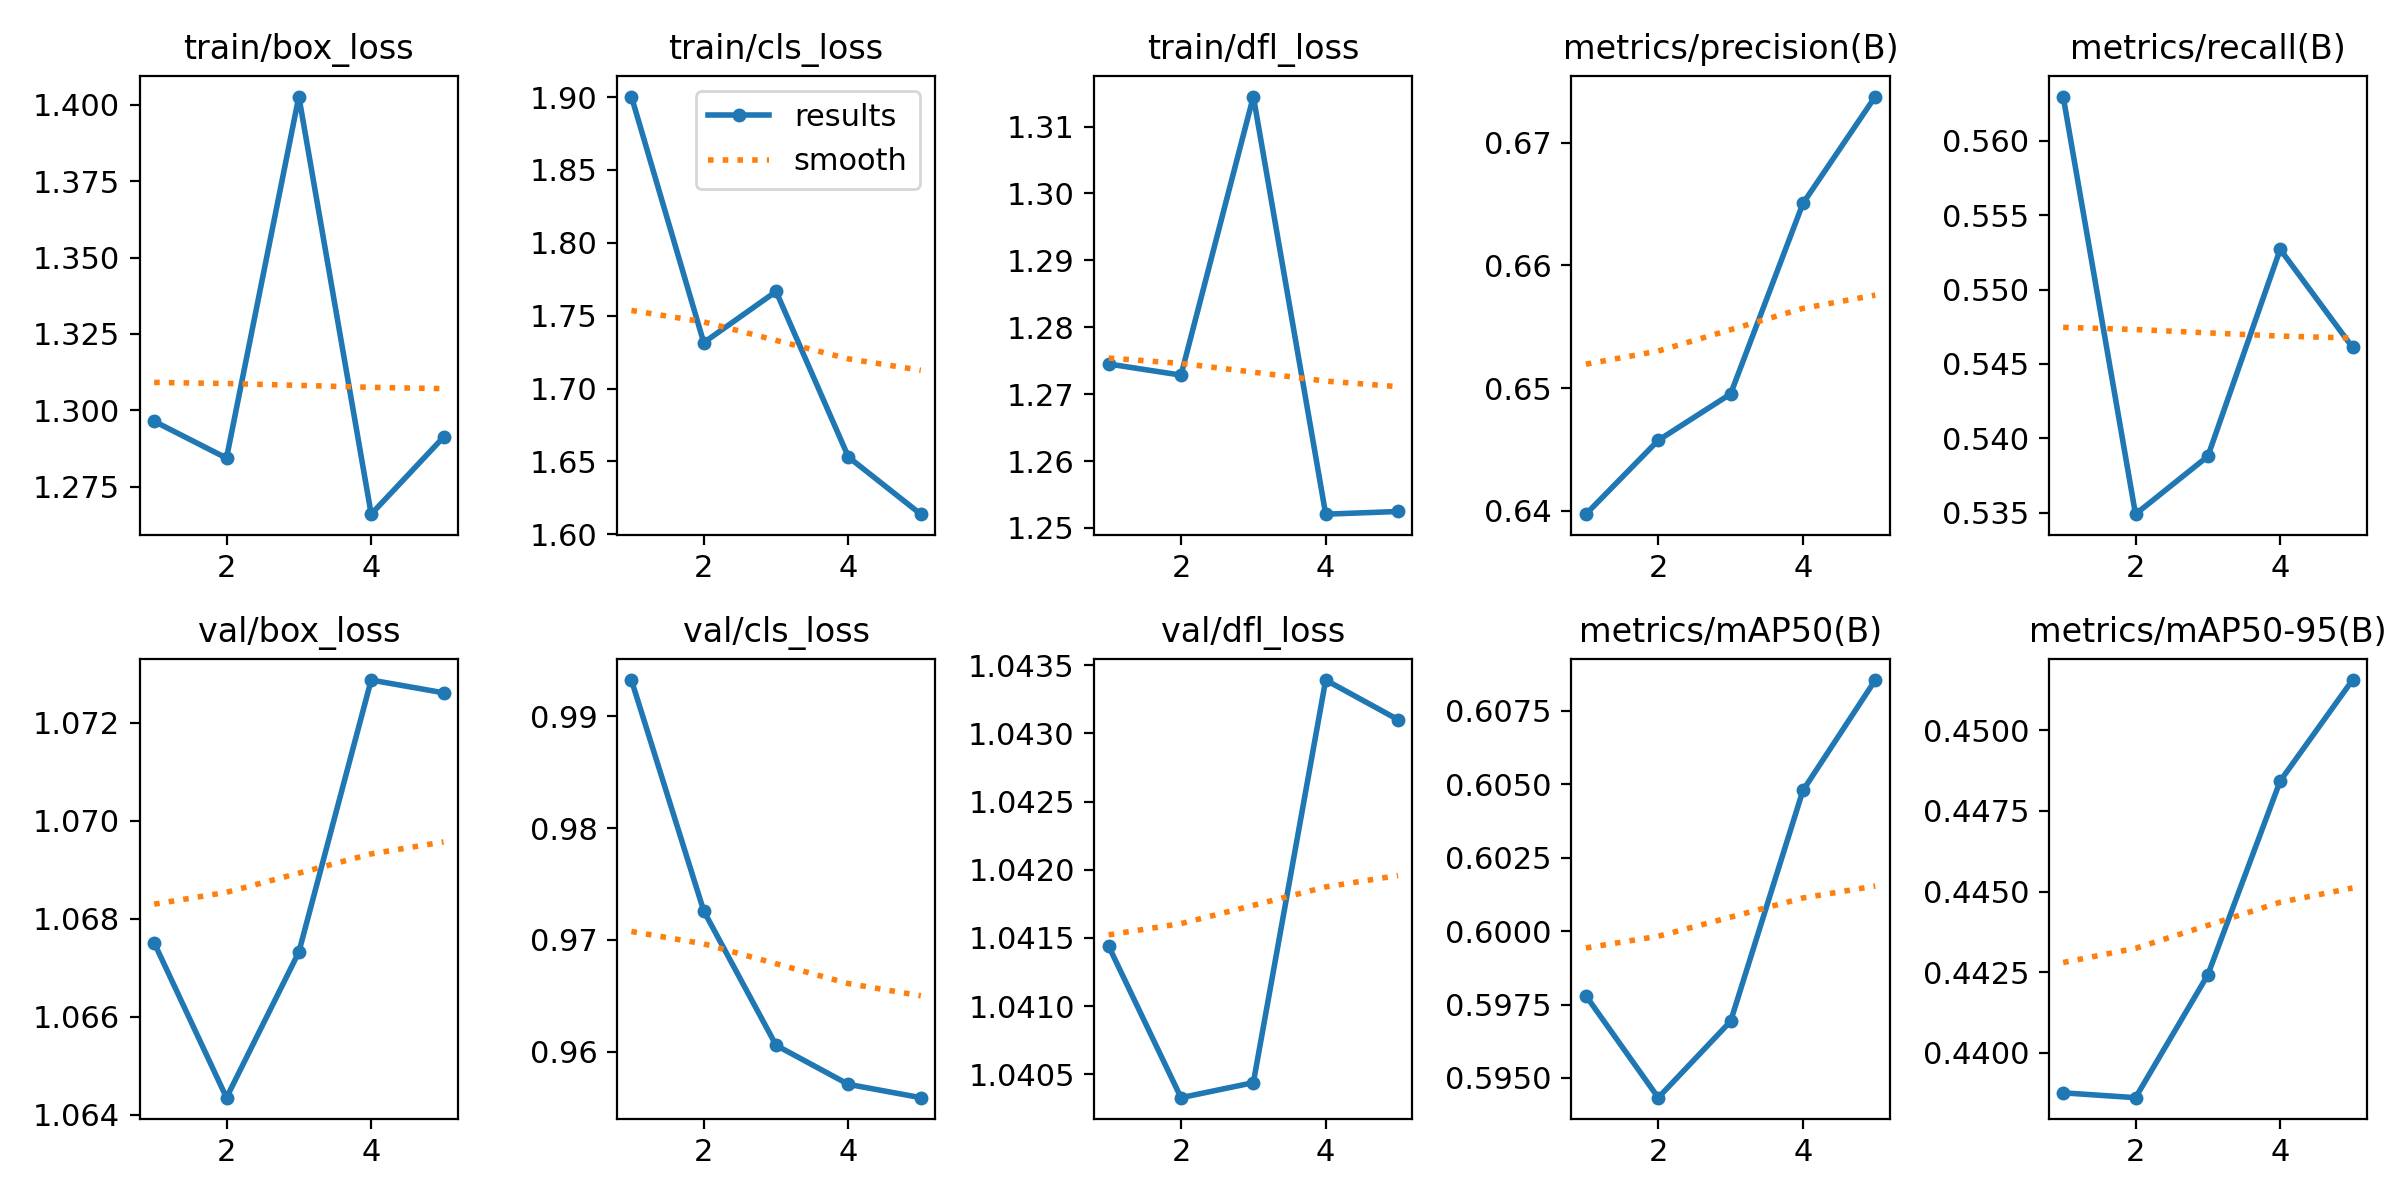

Data behind this chart, as committed beside it:
epoch, time, train/box_loss, train/cls_loss, train/dfl_loss, metrics/precision(B), metrics/recall(B), metrics/mAP50(B), metrics/mAP50-95(B), val/box_loss, val/cls_loss, val/dfl_loss, lr/pg0, lr/pg1, lr/pg2
1, 2.394, 1.296, 1.9, 1.274, 0.6397, 0.563, 0.5978, 0.4388, 1.068, 0.9932, 1.041, 1.428e-05, 1.428e-05, 1.428e-05
2, 4.208, 1.284, 1.732, 1.273, 0.6458, 0.5349, 0.5943, 0.4386, 1.064, 0.9726, 1.04, 2.38595e-05, 2.38595e-05, 2.38595e-05
3, 5.955, 1.403, 1.767, 1.314, 0.6495, 0.5388, 0.5969, 0.4424, 1.067, 0.9606, 1.04, 2.73129e-05, 2.73129e-05, 2.73129e-05
4, 7.681, 1.266, 1.653, 1.252, 0.6651, 0.5527, 0.6048, 0.4484, 1.073, 0.9571, 1.043, 2.46401e-05, 2.46401e-05, 2.46401e-05
5, 9.366, 1.291, 1.614, 1.252, 0.6738, 0.5461, 0.6086, 0.4516, 1.073, 0.9559, 1.043, 1.58413e-05, 1.58413e-05, 1.58413e-05
